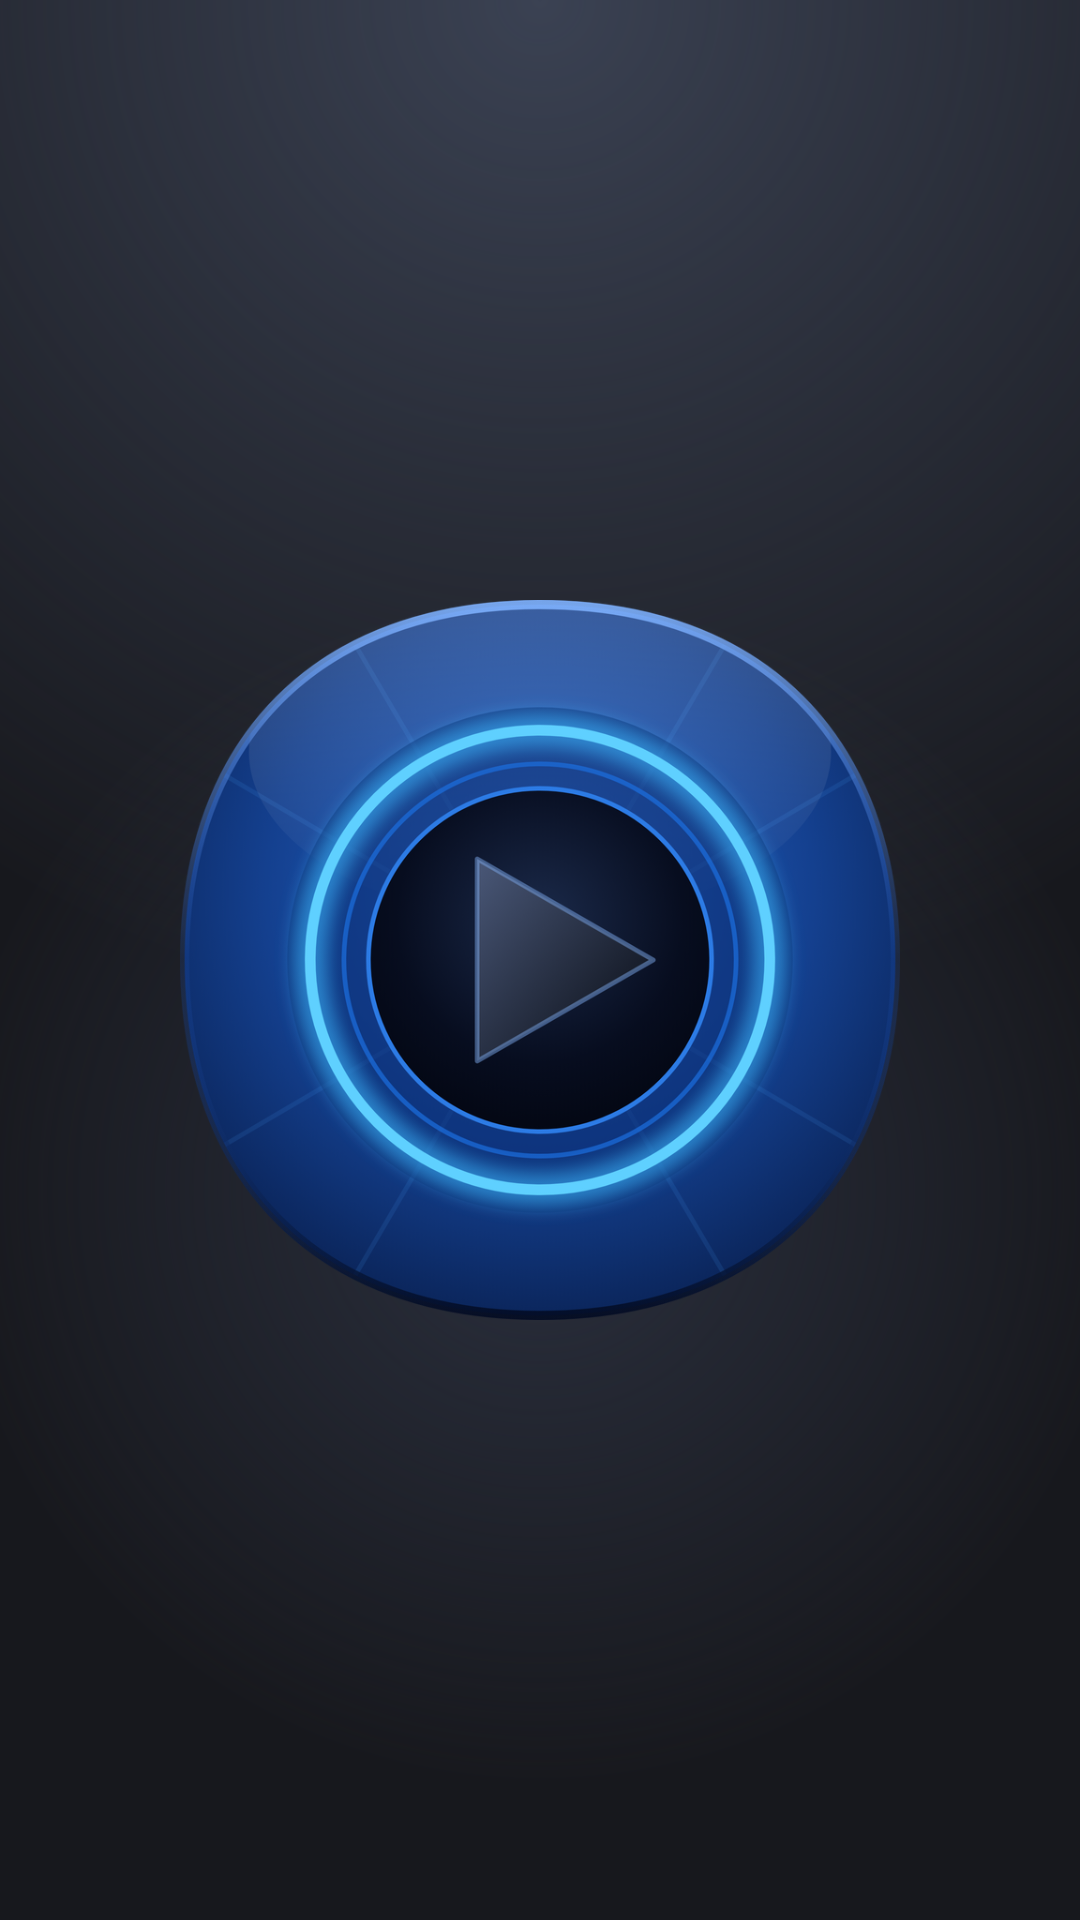

Reconstruct the res/layout file that produces this screen, plus the resources it refers to.
<!-- AndroidManifest.xml: activity theme Theme.OpenPlayer.Splash -->
<!-- res/layout/activity_splash.xml -->
<?xml version="1.0" encoding="utf-8"?>
<FrameLayout xmlns:android="http://schemas.android.com/apk/res/android"
    android:layout_width="match_parent"
    android:layout_height="match_parent">

    <ImageView
        android:id="@+id/splashIcon"
        android:layout_width="240dp"
        android:layout_height="240dp"
        android:layout_gravity="center"
        android:contentDescription="@string/app_name"
        android:src="@drawable/splash_icon" />
</FrameLayout>
<!-- resources referenced by this layout -->
<resources>
  <!-- drawable splash_icon: png bitmap (drawable-nodpi, 431593 bytes) -->
  <string name="app_name">Open Player</string>
  <style name="Theme.OpenPlayer.Splash" parent="Theme.Material3.Dark.NoActionBar">
          <item name="android:windowBackground">@drawable/splash_bg</item>
          <item name="android:statusBarColor">@android:color/transparent</item>
          <item name="android:navigationBarColor">@android:color/transparent</item>
          <item name="android:windowLightStatusBar">false</item>
          <item name="android:windowLayoutInDisplayCutoutMode">shortEdges</item>
      </style>
  <!-- drawable splash_bg (drawable) -->
  <?xml version="1.0" encoding="utf-8"?>
  <layer-list xmlns:android="http://schemas.android.com/apk/res/android">
      <item>
          <shape android:shape="rectangle">
              <solid android:color="#17181D" />
          </shape>
      </item>
      
      <item>
          <shape android:shape="rectangle">
              <gradient
                  android:centerX="0.5"
                  android:centerY="0.0"
                  android:endColor="#00000000"
                  android:gradientRadius="95%p"
                  android:startColor="#3A4152"
                  android:type="radial" />
          </shape>
      </item>
      
      <item>
          <shape android:shape="rectangle">
              <gradient
                  android:centerX="0.5"
                  android:centerY="0.62"
                  android:endColor="#00000000"
                  android:gradientRadius="55%p"
                  android:startColor="#2A2F3D"
                  android:type="radial" />
          </shape>
      </item>
  </layer-list>
</resources>
